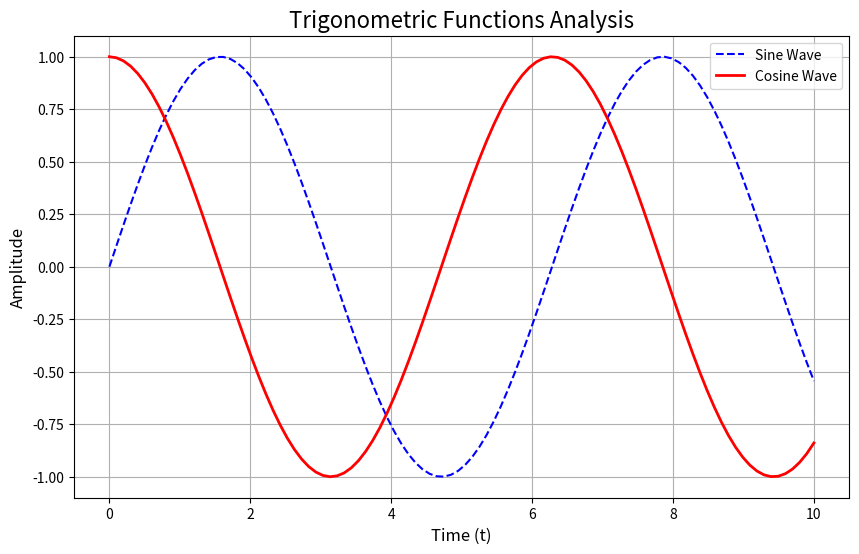

Recreate this plot in Python.
import matplotlib.pyplot as plt
import numpy as np

# 1. Generate Data
# We will create data for a simple sine wave and cosine wave
x = np.linspace(0, 10, 100)  # 100 points from 0 to 10
y1 = np.sin(x)
y2 = np.cos(x)

# 2. Create the Plot
# We use the object-oriented approach (easier for complex plots)
fig, ax = plt.subplots(figsize=(10, 6))

# 3. Add Data to Plot
ax.plot(x, y1, label='Sine Wave', color='blue', linestyle='--')
ax.plot(x, y2, label='Cosine Wave', color='red', linewidth=2)

# 4. Customize the Plot
ax.set_title('Trigonometric Functions Analysis', fontsize=16)
ax.set_xlabel('Time (t)', fontsize=12)
ax.set_ylabel('Amplitude', fontsize=12)
ax.legend()  # Show the legend based on 'label' arguments above
ax.grid(True) # Add a grid for readability

# 5. Save the Plot
print("Saving plot to matplotlib_plot.png...")
plt.savefig('matplotlib_plot.png')
print("Done.")

